Run: headless pygame with SDL's dummy video driver; simulated clock (each Clock.tick advances the game by its frame time, no real sleeping); random seed 0; keys injected as events and as key.get_pressed() state; no mouse input.
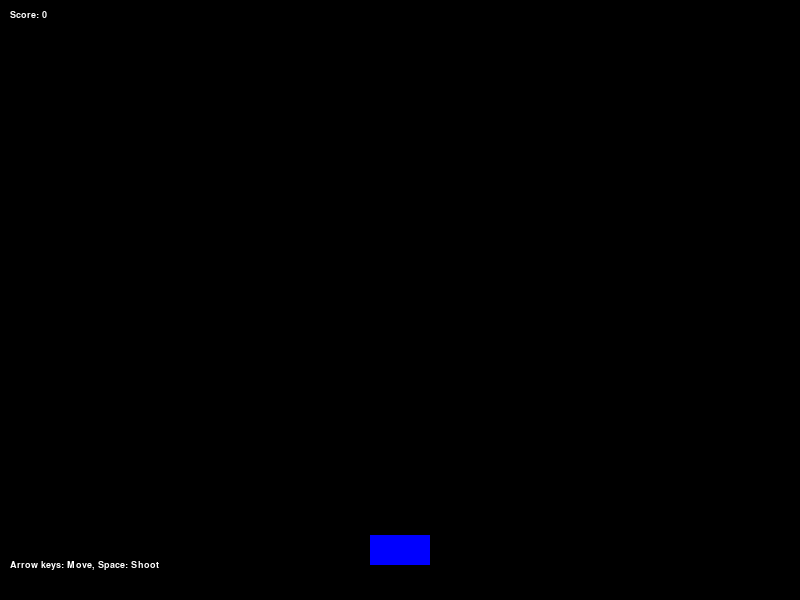
Frame 1 of 4 · flips 1–60 · no input
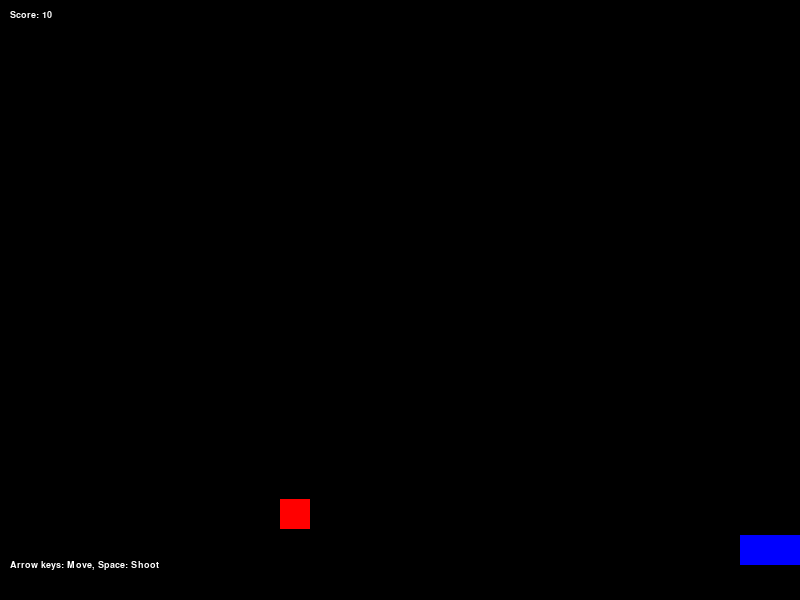
Frame 2 of 4 · flips 61–180 · tapped SPACE, RETURN · held RIGHT (→), D
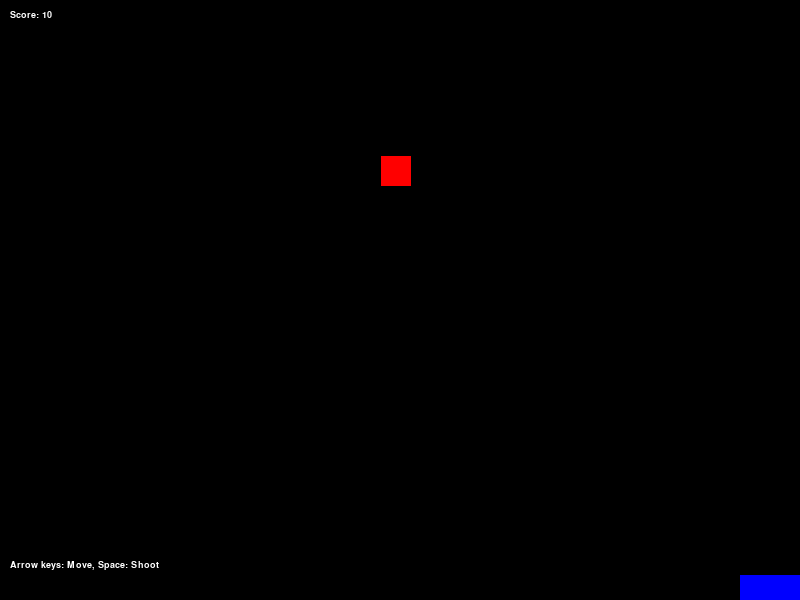
Frame 3 of 4 · flips 181–300 · held DOWN (↓), S
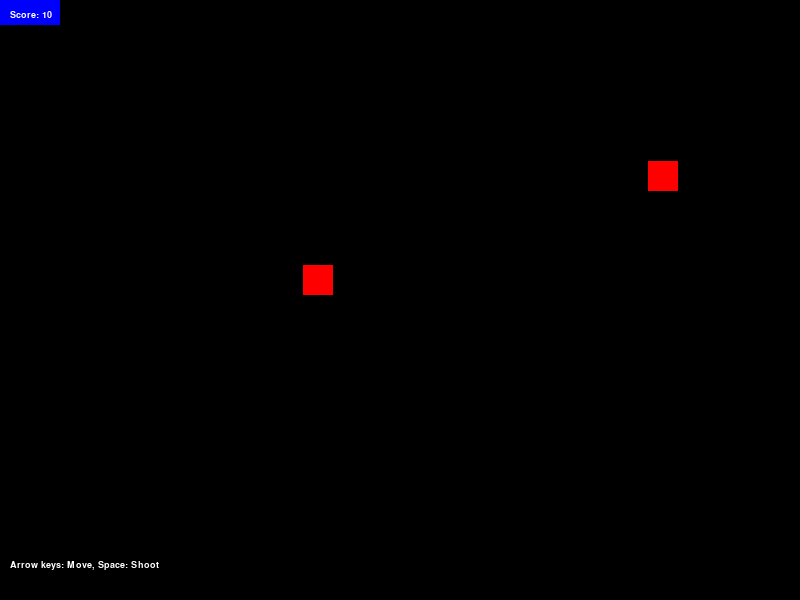
Frame 4 of 4 · flips 301–420 · held LEFT (←), A, UP (↑), W

The pygame program that drew these frames:

# python shooting game samaple
import pygame
import random
import sys

# 色の定義
WHITE = (255, 255, 255)
BLACK = (0, 0, 0)
RED = (255, 0, 0)
BLUE = (0, 0, 255)
GREEN = (255, 255, 0)

# 画面設定
SCREEN_WIDTH = 800
SCREEN_HEIGHT = 600

PLAYER_WIDTH = 60
PLAYER_HEIGHT = 30

BULLET_WIDTH = 5
BULLET_HEIGHT = 10

ENEMY_WIDTH = 30
ENEMY_HEIGHT = 30

# ゲーム設定
FPS = 60

# プレイヤークラス
class Player(pygame.sprite.Sprite):
    def __init__(self):
        super().__init__()
        self.image = pygame.Surface((PLAYER_WIDTH, PLAYER_HEIGHT))
        self.image.fill(BLUE)
        self.rect = self.image.get_rect()
        self.rect.center = (SCREEN_WIDTH // 2, SCREEN_HEIGHT - 50)
        self.speed = 10

    def update(self):
        keys = pygame.key.get_pressed()
        if keys[pygame.K_LEFT] and self.rect.left > 0:
            self.rect.x -= self.speed
        if keys[pygame.K_RIGHT] and self.rect.right < SCREEN_WIDTH:
            self.rect.x += self.speed
        if keys[pygame.K_UP] and self.rect.top > 0:
            self.rect.y -= self.speed
        if keys[pygame.K_DOWN] and self.rect.bottom < SCREEN_HEIGHT:
            self.rect.y += self.speed
     
# 弾丸クラス
class Bullet(pygame.sprite.Sprite)  :
    def __init__(self, x, y):
        super().__init__()    
        self.image = pygame.Surface((BULLET_WIDTH, BULLET_HEIGHT))
        self.image.fill(GREEN)
        self.rect = self.image.get_rect()
        self.rect.center = (x, y)
        self.speed = 14

    def update(self):
        self.rect.y -= self.speed
        if self.rect.top < 0:
            self.kill()
# 敵クラス
class Enemy(pygame.sprite.Sprite):
    def __init__(self):
        super().__init__()
        self.image = pygame.Surface((ENEMY_WIDTH, ENEMY_HEIGHT))
        self.image.fill(RED)
        self.rect = self.image.get_rect()
        self.rect.center = (random.randint(30, SCREEN_WIDTH - 30), random.randint(-100, -30))
        self.speed = random.randint(2, 9)
    
    def update(self):
        self.rect.y += self.speed
        if self.rect.top > SCREEN_HEIGHT:
            self.kill() 

# メインゲームループ
def main():
    # 初期化
    pygame.init()
    screen = pygame.display.set_mode((SCREEN_WIDTH, SCREEN_HEIGHT))
    pygame.display.set_caption("サンプルシューティングゲーム")
    clock = pygame.time.Clock()
    
    player = pygame.sprite.GroupSingle(Player())

    bullets = pygame.sprite.Group()
    enemies = pygame.sprite.Group()
    score = 0
    font = pygame.font.SysFont('applemyungjo', 14)
    
    # 敵の出現タイマー
    enemy_timer = 0
    enemy_spawn_rate = 60  # 60フレームごとに敵出現
    
    running = True
    
    while running:
        # イベント処理
        for event in pygame.event.get():
            if event.type == pygame.QUIT:
                running = False
            elif event.type == pygame.KEYDOWN:
                if event.key == pygame.K_SPACE:
                    # 弾を発射
                    bullet = Bullet(player.sprite.rect.centerx - BULLET_WIDTH // 2, player.sprite.rect.top)
                    bullets.add(bullet)
                    bullet = Bullet(player.sprite.rect.centerx + player.sprite.rect.width // 2 - BULLET_WIDTH // 2, player.sprite.rect.top)
                    bullets.add(bullet)
        bullets.update()

        player.update()

        # 敵の出現
        enemy_timer += 1
        if enemy_timer >= enemy_spawn_rate:
            enemies.add(Enemy())
            enemy_timer = 0

        enemies.update()
        
        hits = pygame.sprite.groupcollide(enemies, bullets, True, True)
        score += len(hits) * 10
        
        # プレイヤーと敵の当たり判定（ゲームオーバー）
        if pygame.sprite.spritecollide(player.sprite, enemies, False):
            print(f"Game Over! Final Score: {score}")
            running = False 

        screen.fill(BLACK)
        
        # オブジェクト描画
        player.draw(screen)
        bullets.draw(screen)
        enemies.draw(screen)
        
        # スコア表示
        score_text = font.render(f"Score: {score}", True, WHITE)
        screen.blit(score_text, (10, 10))
        
        # 操作説明
        help_text = font.render("Arrow keys: Move, Space: Shoot", True, WHITE)
        screen.blit(help_text, (10, SCREEN_HEIGHT - 40))
        
        pygame.display.flip()
        clock.tick(FPS)
    
    pygame.quit()
    sys.exit()

# メイン関数実行
if __name__ == "__main__":
    main()
